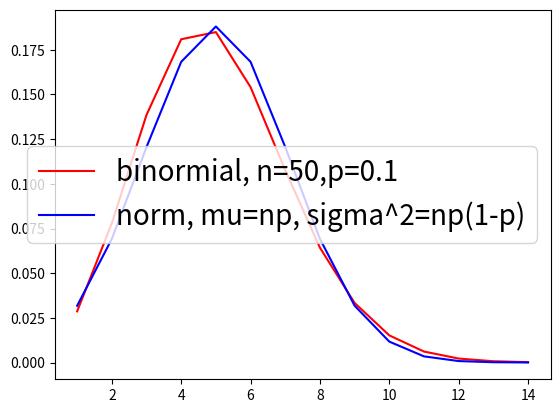
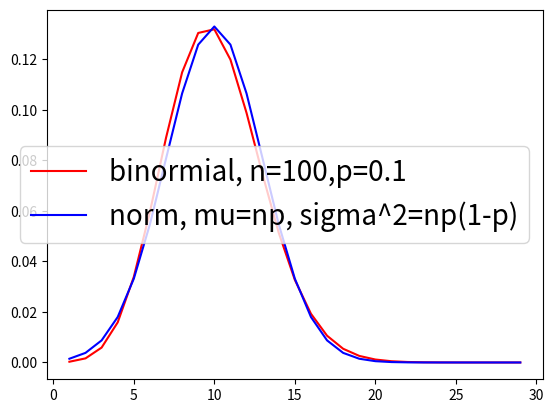

These charts were generated, in order, by the following Python code:
# -*- coding: utf-8 -*-
"""
Created on Mon Jul 11 16:31:16 2022

[redacted]
"""

import numpy as np
import matplotlib.pyplot as plt
import scipy.stats as st

n = 50
p = 0.1

x = np.arange(1, 3*n*p)
y = [st.binom.pmf(i, n, p) for i in x]
plt.plot(x, y, 'r', label='binormial, n=50,p=0.1')
plt.legend()

y1 = [st.norm.pdf(i, n*p, np.sqrt(n*p*(1-p))) for i in x]
plt.plot(x, y1, 'b', label='norm, mu=np, sigma^2=np(1-p)')
plt.legend(fontsize=20)


plt.figure()
n = 100
p = 0.1

x = np.arange(1, 3*n*p)
y = [st.binom.pmf(i, n, p) for i in x]
plt.plot(x, y, 'r', label='binormial, n=100,p=0.1')
plt.legend()

y1 = [st.norm.pdf(i, n*p, np.sqrt(n*p*(1-p))) for i in x]
plt.plot(x, y1, 'b', label='norm, mu=np, sigma^2=np(1-p)')
plt.legend(fontsize=20)